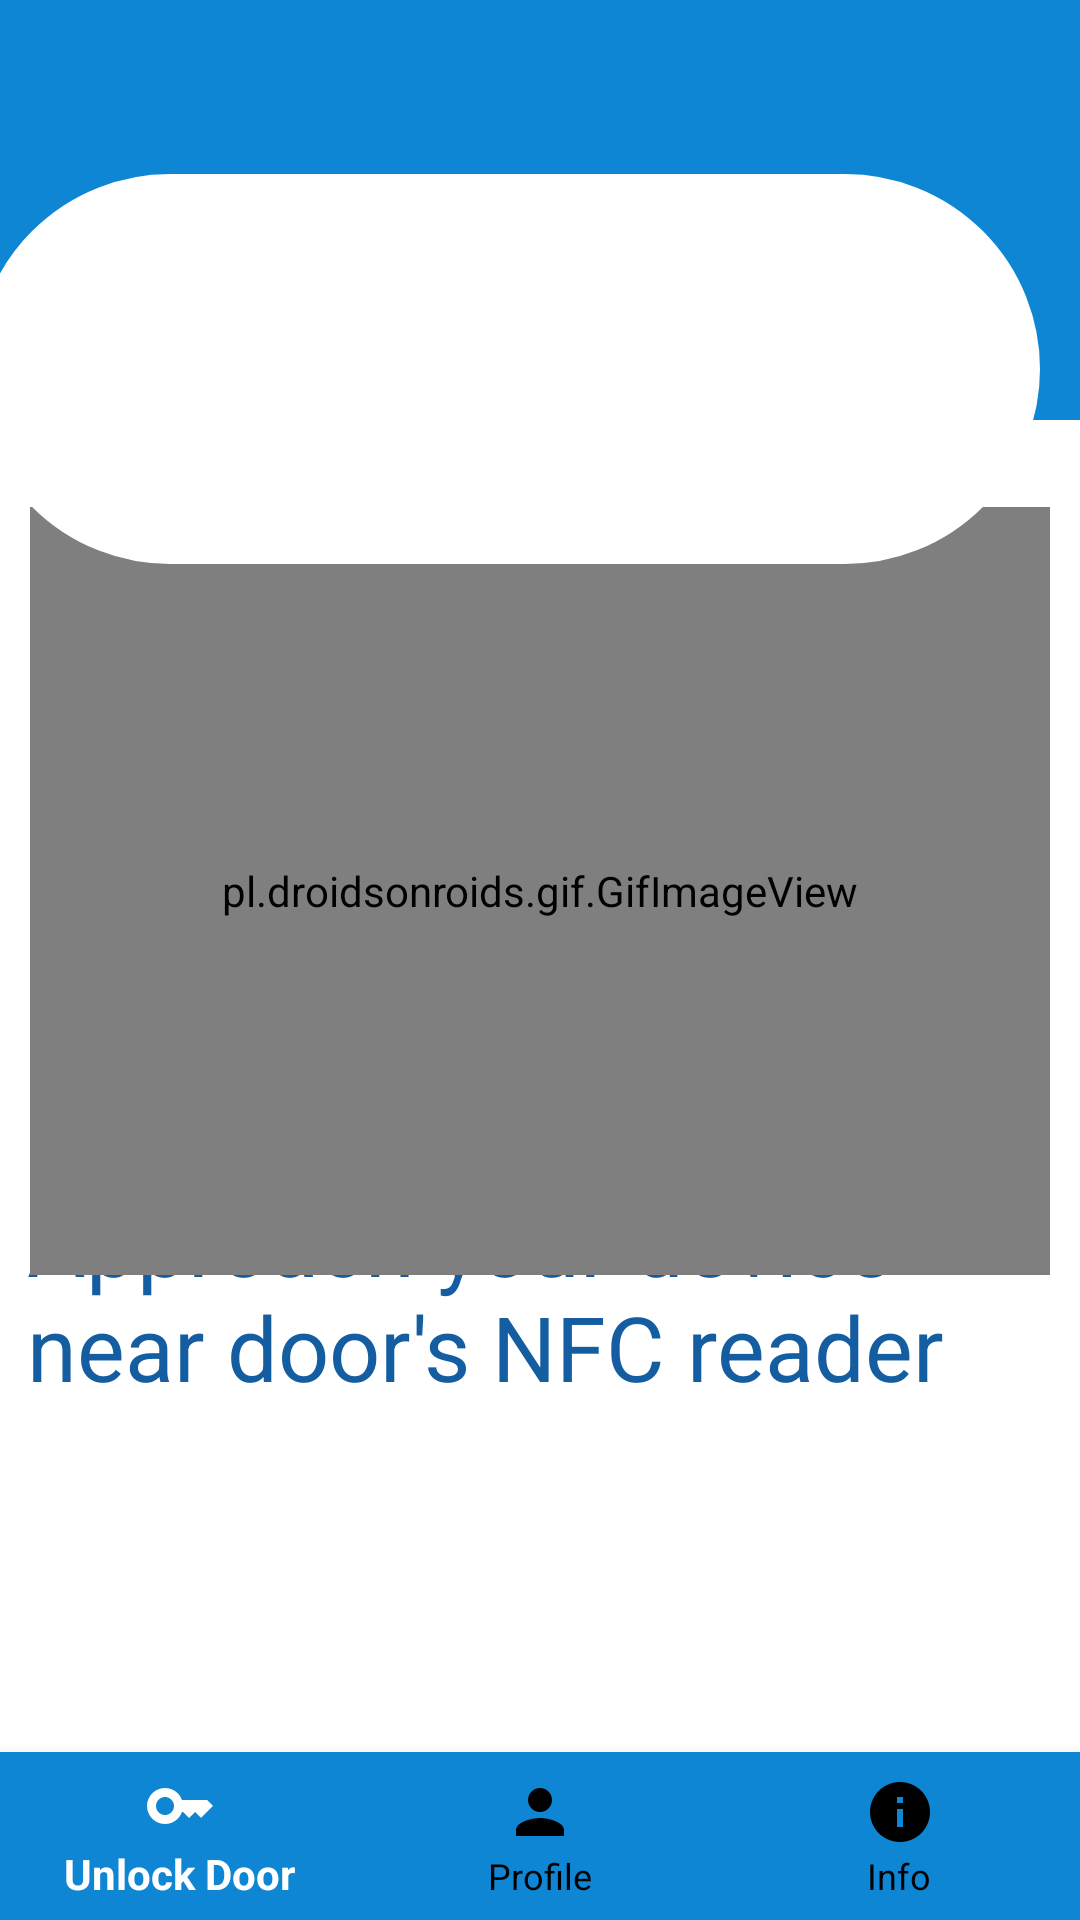

Layout XML and referenced resources for this Android screen:
<!-- AndroidManifest.xml: application theme Theme.LicentaV4 -->
<!-- res/layout/activity_nfc_tag_scan.xml -->
<?xml version="1.0" encoding="utf-8"?>
<androidx.constraintlayout.widget.ConstraintLayout xmlns:android="http://schemas.android.com/apk/res/android"
    xmlns:app="http://schemas.android.com/apk/res-auto"
    xmlns:tools="http://schemas.android.com/tools"
    android:layout_width="match_parent"
    android:layout_height="match_parent"
    android:background="@color/white"
    android:visibility="visible"
    tools:context=".NFC_TAG_SCAN">

    <View
        android:id="@+id/view3"
        android:layout_width="415dp"
        android:layout_height="140dp"
        android:background="#0E86D4"
        app:layout_constraintBottom_toBottomOf="parent"
        app:layout_constraintEnd_toEndOf="parent"
        app:layout_constraintStart_toStartOf="parent"
        app:layout_constraintTop_toTopOf="parent"
        app:layout_constraintVertical_bias="0.0" />

    

    <TextView

        android:id="@+id/textView5"
        android:layout_width="351dp"
        android:layout_height="136dp"
        android:text="Approach your device near door's NFC reader"
        android:textColor="#145DA0"
        android:textSize="30sp"

        app:layout_constraintBottom_toBottomOf="parent"
        app:layout_constraintEnd_toEndOf="parent"
        app:layout_constraintHorizontal_bias="1.0"
        app:layout_constraintStart_toStartOf="parent"
        app:layout_constraintTop_toTopOf="parent"
        app:layout_constraintVertical_bias="0.781"></TextView>

    <pl.droidsonroids.gif.GifImageView
        android:id="@+id/gifImageView"
        android:layout_width="340dp"
        android:layout_height="256dp"

        android:background="@color/white"
        android:src="@drawable/scan_tag"
        android:visibility="visible"
        app:layout_constraintBottom_toBottomOf="parent"
        app:layout_constraintEnd_toEndOf="parent"
        app:layout_constraintStart_toStartOf="parent"
        app:layout_constraintTop_toTopOf="parent"
        app:layout_constraintVertical_bias="0.44" />

    <com.google.android.material.bottomnavigation.BottomNavigationView
        android:id="@+id/bottomNavigationView"
        android:layout_width="match_parent"
        android:layout_height="wrap_content"


        app:itemBackground="@color/blue"
        app:itemIconTint="@drawable/nav_bar_aspect_2"
        app:itemTextColor="@drawable/nav_bar_aspect_2"
        app:menu="@menu/menu_bar"

        app:layout_constraintBottom_toBottomOf="parent"
        app:layout_constraintEnd_toEndOf="parent"
        app:layout_constraintStart_toStartOf="parent"
        >

    </com.google.android.material.bottomnavigation.BottomNavigationView>

    <View
        android:id="@+id/view5"
        android:layout_width="355dp"
        android:layout_height="130dp"
        android:background="@drawable/rounded_edit_text"
        android:backgroundTint="@color/white"
        android:translationX="-12dp"
        android:translationY="-20dp"
        app:layout_constraintBottom_toBottomOf="parent"
        app:layout_constraintEnd_toEndOf="parent"
        app:layout_constraintHorizontal_bias="0.705"
        app:layout_constraintStart_toStartOf="parent"
        app:layout_constraintTop_toTopOf="parent"
        app:layout_constraintVertical_bias="0.153" />

    

    <EditText
        android:id="@+id/door_status_date_tv"
        android:layout_width="79dp"
        android:layout_height="34dp"
        android:backgroundTint="#145DA0"
        android:ems="10"
        android:inputType="text"
        android:textColor="#145DA0"
        android:textSize="24sp"
        android:visibility="invisible"
        app:layout_constraintBottom_toBottomOf="parent"
        app:layout_constraintEnd_toEndOf="parent"
        app:layout_constraintHorizontal_bias="0.951"
        app:layout_constraintStart_toStartOf="parent"
        app:layout_constraintTop_toTopOf="parent"
        app:layout_constraintVertical_bias="0.895" />


    <Button
        android:id="@+id/show_records_btn"
        android:layout_width="175dp"
        android:layout_height="45dp"

        android:background="@drawable/rounded_edit_text"
        android:backgroundTint="#0E86D4"
        android:text="Show Records"
        android:textColor="@color/white"
        android:textSize="15sp"
        android:visibility="invisible"
        app:layout_constraintBottom_toBottomOf="parent"
        app:layout_constraintEnd_toEndOf="parent"
        app:layout_constraintStart_toStartOf="parent"
        app:layout_constraintTop_toTopOf="parent"
        app:layout_constraintVertical_bias="0.844" />


</androidx.constraintlayout.widget.ConstraintLayout>
<!-- resources referenced by this layout -->
<resources>
  <color name="blue">#0E86D4</color>
  <color name="white">#FFFFFFFF</color>
  <!-- drawable nav_bar_aspect_2 (drawable) -->
  <?xml version="1.0" encoding="utf-8"?>
  <selector xmlns:android="http://schemas.android.com/apk/res/android">
  
      <item
          android:state_selected="true"
          android:color="@color/white"
          android:drawable="@color/blue"></item>
  
      <item
          android:state_selected="false"
          android:color="@color/black"></item>
  
  
  
  </selector>
  <!-- drawable rounded_edit_text (drawable) -->
  <?xml version="1.0" encoding="utf-8"?>
  <shape xmlns:android="http://schemas.android.com/apk/res/android"
      android:shape="rectangle">
      <solid android:color="#9BCCFD"></solid>
      <corners android:radius="80dp" ></corners>
      <stroke android:width="1dp" android:color="@color/white"></stroke>
      <padding android:top="10dp" android:bottom="10dp" android:left="10dp" android:right="10dp"></padding>
  
  </shape>
  <!-- drawable scan_tag: gif bitmap (drawable, 145212 bytes) -->
  <style name="Theme.LicentaV4" parent="Base.Theme.LicentaV4" />
  <color name="black">#FF000000</color>
  <style name="Base.Theme.LicentaV4" parent="Theme.AppCompat.Light.NoActionBar">
          
          
      </style>
</resources>
